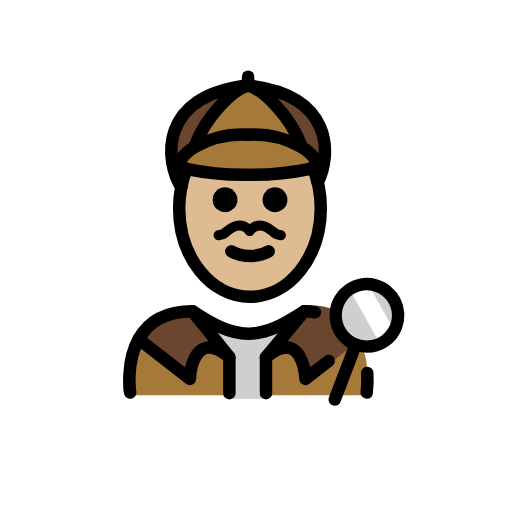
t = 0.00 s
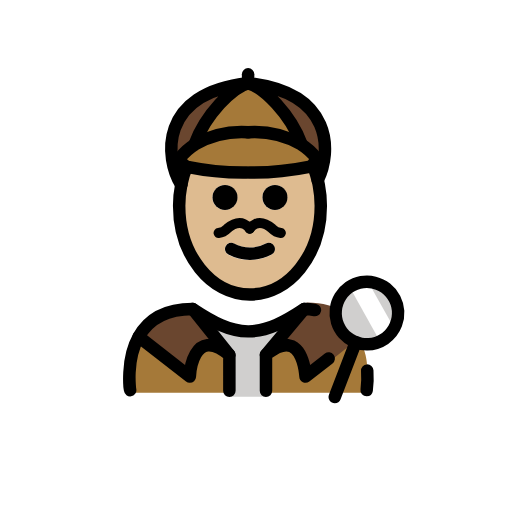
t = 0.48 s
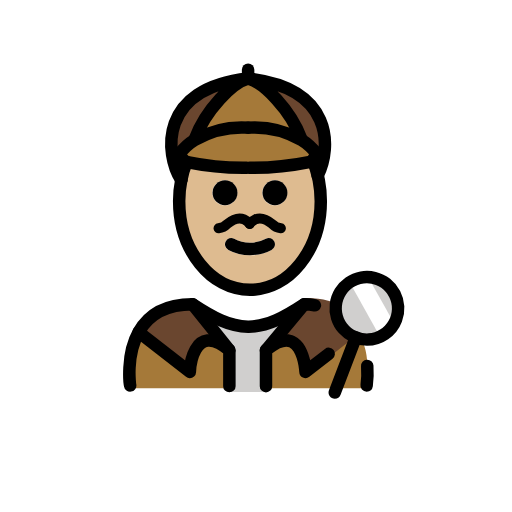
t = 1.43 s
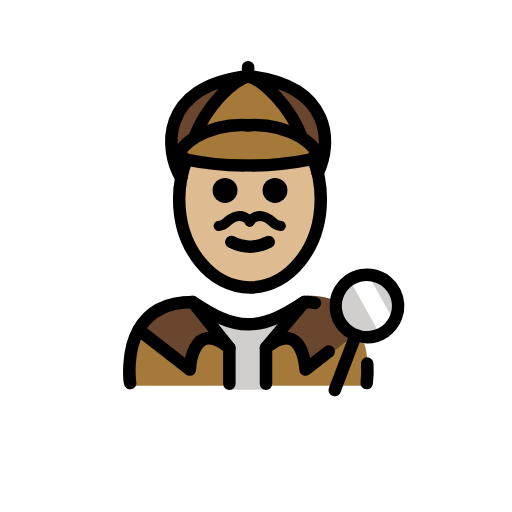
t = 1.90 s
t = 2.38 s: frame unchanged from t = 1.43 s, image omitted
t = 3.33 s: frame unchanged from t = 0.48 s, image omitted

The animated SVG that drew these frames (rendered in a browser with its animation timeline set to each time). Animation: 1 SMIL element (animateTransform=1); one cycle of 3.80 s, repeats indefinitely.

<?xml version='1.0' encoding='utf-8'?>
<svg xmlns="http://www.w3.org/2000/svg" id="emoji" viewBox="-5 -5 82 82" width="200" height="200" role="img">
  <title>OpenMoji: man detective: medium-light skin tone</title><g><g id="color">
    <path fill="#a57939" d="M53.43,58.2881s3.66-12.2183-10.084-13c-3.0654,1.8493-5.6916,3.1273-8.6435,3.1218h.12c-2.9519.0055-5.578-1.2725-8.6435-3.1218-11.5246,0-9.6038,13-9.6038,13" />
    <polygon fill="#d0cfce" points="37.662 58.919 31.609 58.919 31.609 51.405 28.609 47.97 40.122 47.97 37.662 51.353 37.662 58.919" />
    <path fill="#6a462f" d="M43.771,44.4809l-5.89,7.35c5.97-4.93,6.33,4.28,6.33,4.28l8.93-7.08c-1.24-2.76-3.81-5.19-9-5.19-.19.12-.37.24-.55.36Z" />
    <path fill="#6a462f" d="M25.8458,44.54l5.89,7.35c-5.97-4.93-6.33,3.48-6.33,3.48L17.2158,49h-.01C18.5658,46.55,21.1258,44.54,25.8458,44.54Z" />
    <circle cx="53.7652" cy="45.5055" r="4.9999" fill="#d0cfce" />
    <path fill="#fff" d="M53.7959,40.2042l3.6824,6.5849a2.7938,2.7938,0,0,1-1.0754,3.8023l-.18.1006-5.0459-9.0234" />
    <path fill="#a57939" d="M24.8858,22.07c-.55-.18-.84-.82-1.17-1.25a9.0545,9.0545,0,0,1,2.54-2.31c.02-.01.05-.03.07-.04a15.1817,15.1817,0,0,1,8.41-1.89,15.1817,15.1817,0,0,1,8.41,1.89c.02.01.05.03.07.04a9.0545,9.0545,0,0,1,2.54,2.31c-.35.46-.65,1.15-1.27,1.28a44.8079,44.8079,0,0,1-9.51.9h-.48a44.8706,44.8706,0,0,1-9.51-.9C24.9458,22.09,24.9158,22.08,24.8858,22.07Z" />
    <path fill="#a57939" d="M43.2758,18.406l-.06.09c-.02-.01-.05-.03-.07-.04a15.1817,15.1817,0,0,0-8.41-1.89,15.1817,15.1817,0,0,0-8.41,1.89c-.02.01-.05.03-.07.04l-.06-.09c1.76-4.76,6.05-9.05,8.54-9.71C37.2258,9.356,41.5158,13.646,43.2758,18.406Z" />
    <path fill="#6a462f" d="M34.7358,8.47c13.63,1.52,13.4,11,11.15,15.53h-.01a16.8263,16.8263,0,0,0-.59-1.94l-.8-.2c.62-.13.92-.82,1.27-1.28a9.0545,9.0545,0,0,0-2.54-2.31l.06-.09C41.5158,13.42,37.2258,9.13,34.7358,8.47Z" />
    <path fill="#6a462f" d="M34.7358,8.47c-2.49.66-6.78,4.95-8.54,9.71l.06.09a9.0545,9.0545,0,0,0-2.54,2.31c.33.43.62,1.07,1.17,1.25a16.0465,16.0465,0,0,0-.86,2.93C21.4158,20.63,20.2958,10.08,34.7358,8.47Z" />
  </g>
  <g id="skin">
    <g id="skin-2">
      <path fill="#debb90" d="M46.03,25.01a17.6438,17.6438,0,0,1,.32,3.36c0,7.83-5.08,14.18-11.34,14.18S23.67,36.2,23.67,28.37A16.7949,16.7949,0,0,1,24,25.01V25a16.0465,16.0465,0,0,1,.86-2.93c.03.01.06.02.1.03a44.8706,44.8706,0,0,0,9.51.9h.48a44.8079,44.8079,0,0,0,9.51-.9l.8.2a16.8263,16.8263,0,0,1,.59,1.94C45.92,24.49,45.98,24.75,46.03,25.01Zm-5.02,2a2,2,0,1,0-2,2A2.0059,2.0059,0,0,0,41.01,27.01Zm-2.55,9.15a.9982.9982,0,0,0,.44-1.34.9879.9879,0,0,0-1.34-.45,5.3632,5.3632,0,0,1-5.1,0,.9879.9879,0,0,0-1.34.45.9982.9982,0,0,0,.44,1.34,7.35,7.35,0,0,0,6.9,0Zm-5.45-9.15a2,2,0,1,0-2,2A2.0059,2.0059,0,0,0,33.01,27.01Z" />
    </g>
  </g>
  <g id="line">
    <g id="line-2">
      <path d="M53.7275,58.8516a.9962.9962,0,0,1-.99-1.1495,15.384,15.384,0,0,0,.082-2.8984,1,1,0,1,1,1.9961-.123,17.1075,17.1075,0,0,1-.1015,3.3232A.9992.9992,0,0,1,53.7275,58.8516Z" />
      <path d="M48.6152,59.9707a1,1,0,0,1-.9336-1.3574l3.3643-8.7988a1,1,0,0,1,1.8672.7148l-3.3643,8.7988A.9979.9979,0,0,1,48.6152,59.9707Z" />
      <path d="M39.0358,24.996a2,2,0,1,1-2,2A2.0059,2.0059,0,0,1,39.0358,24.996Z" />
      <path d="M38.9258,34.806a.9982.9982,0,0,1-.44,1.34,7.35,7.35,0,0,1-6.9,0,.9982.9982,0,0,1-.44-1.34.9879.9879,0,0,1,1.34-.45,5.3632,5.3632,0,0,0,5.1,0A.9879.9879,0,0,1,38.9258,34.806Z" />
      <path d="M31.0358,24.996a2,2,0,1,1-2,2A2.0059,2.0059,0,0,1,31.0358,24.996Z" />
      <path fill="none" stroke="#000" stroke-linecap="round" stroke-linejoin="round" stroke-width="2" d="M24.0258,24.986a16.0465,16.0465,0,0,1,.86-2.93v-.01" />
      <path fill="none" stroke="#000" stroke-linecap="round" stroke-linejoin="round" stroke-width="2" d="M45.2858,22.286a16.8263,16.8263,0,0,1,.59,1.94c.07.25.13.51.18.77a17.6438,17.6438,0,0,1,.32,3.36c0,7.83-5.08,14.18-11.34,14.18s-11.34-6.35-11.34-14.18a16.7949,16.7949,0,0,1,.33-3.36" />
      <path fill="none" stroke="#000" stroke-linecap="round" stroke-linejoin="round" stroke-width="2" d="M34.7358,16.566a15.1817,15.1817,0,0,0-8.41,1.89c-.02.01-.05.03-.07.04a9.0545,9.0545,0,0,0-2.54,2.31c.33.43.62,1.07,1.17,1.25.03.01.06.02.1.03a44.8706,44.8706,0,0,0,9.51.9" />
      <path fill="none" stroke="#000" stroke-linecap="round" stroke-linejoin="round" stroke-width="2" d="M26.1958,18.406c1.76-4.76,6.05-9.05,8.54-9.71-14.44,1.61-13.32,12.16-10.71,16.29v.01" />
      <path fill="none" stroke="#000" stroke-linecap="round" stroke-linejoin="round" stroke-width="2" d="M34.7358,16.566a15.1817,15.1817,0,0,1,8.41,1.89c.02.01.05.03.07.04a9.0545,9.0545,0,0,1,2.54,2.31c-.35.46-.65,1.15-1.27,1.28a44.8079,44.8079,0,0,1-9.51.9" />
      <path fill="none" stroke="#000" stroke-linecap="round" stroke-linejoin="round" stroke-width="2" d="M43.2758,18.406c-1.76-4.76-6.05-9.05-8.54-9.71,13.63,1.52,13.4,11,11.15,15.53" />
      <line x1="34.7358" x2="34.7358" y1="8.696" y2="7.276" fill="none" stroke="#000" stroke-linecap="round" stroke-linejoin="round" stroke-width="2" />
      <path d="M37.5986,58.9707a1,1,0,0,1-1-1V52.2031a1,1,0,0,1,.3633-.7715c1.9912-1.6425,3.7324-2.1494,5.1768-1.5078,1.542.6856,2.2334,2.4971,2.5429,3.9073l2.3536-1.8282a.9994.9994,0,0,1,1.2265,1.5782L44.543,56.4717a1,1,0,0,1-1.6123-.7442c-.05-1.0879-.5088-3.49-1.6055-3.9765-.6113-.2686-1.5684.0605-2.7266.9355v5.2842A.9994.9994,0,0,1,37.5986,58.9707Z" />
      <path fill="none" stroke="#000" stroke-linecap="round" stroke-linejoin="round" stroke-width="2" d="M45.4358,45.026a8.1174,8.1174,0,0,0-1.71-.17c-3.15,2.09-5.86,3.55-8.88,3.59h-.12c-3.02-.04-5.72-1.5-8.88-3.59-4.72,0-7.28,2.01-8.64,4.46-2.1,3.76-1.36,8.54-1.36,8.54" />
      <path fill="none" stroke="#000" stroke-linecap="round" stroke-linejoin="round" stroke-width="2" d="M31.7358,57.966v-5.76c-5.97-4.93-6.33,3.48-6.33,3.48l-8.19-6.37" />
      <line x1="31.7358" x2="25.8458" y1="52.206" y2="44.856" fill="none" stroke="#000" stroke-linecap="round" stroke-linejoin="round" stroke-width="2" />
      <path d="M37.5977,53.2031a1,1,0,0,1-.7676-1.6406l6.1269-7.3506a1.0006,1.0006,0,0,1,1.5371,1.2813l-6.1269,7.3506A.9989.9989,0,0,1,37.5977,53.2031Z" />
      <path d="M53.7588,51.502a6,6,0,1,1,5.61-3.8565A5.9581,5.9581,0,0,1,53.7588,51.502ZM53.7627,41.5a4.01,4.01,0,1,0,1.4307.2656A4.0023,4.0023,0,0,0,53.7627,41.5Z" />
    </g>
    <path fill="none" stroke="#000" stroke-linecap="round" stroke-linejoin="round" stroke-width="1.6" d="M35,32s1.2-2,3.6,0a2.3614,2.3614,0,0,0,1.3875.6875" />
    <path fill="none" stroke="#000" stroke-linecap="round" stroke-linejoin="round" stroke-width="1.6" d="M34.9875,32s-1.2-2-3.6,0A2.3614,2.3614,0,0,1,30,32.6875" />
  </g>
<animateTransform attributeName="transform" type="translate" values="0 0;0 -1.5;0 0" dur="3.8s" repeatCount="indefinite" /></g></svg>
